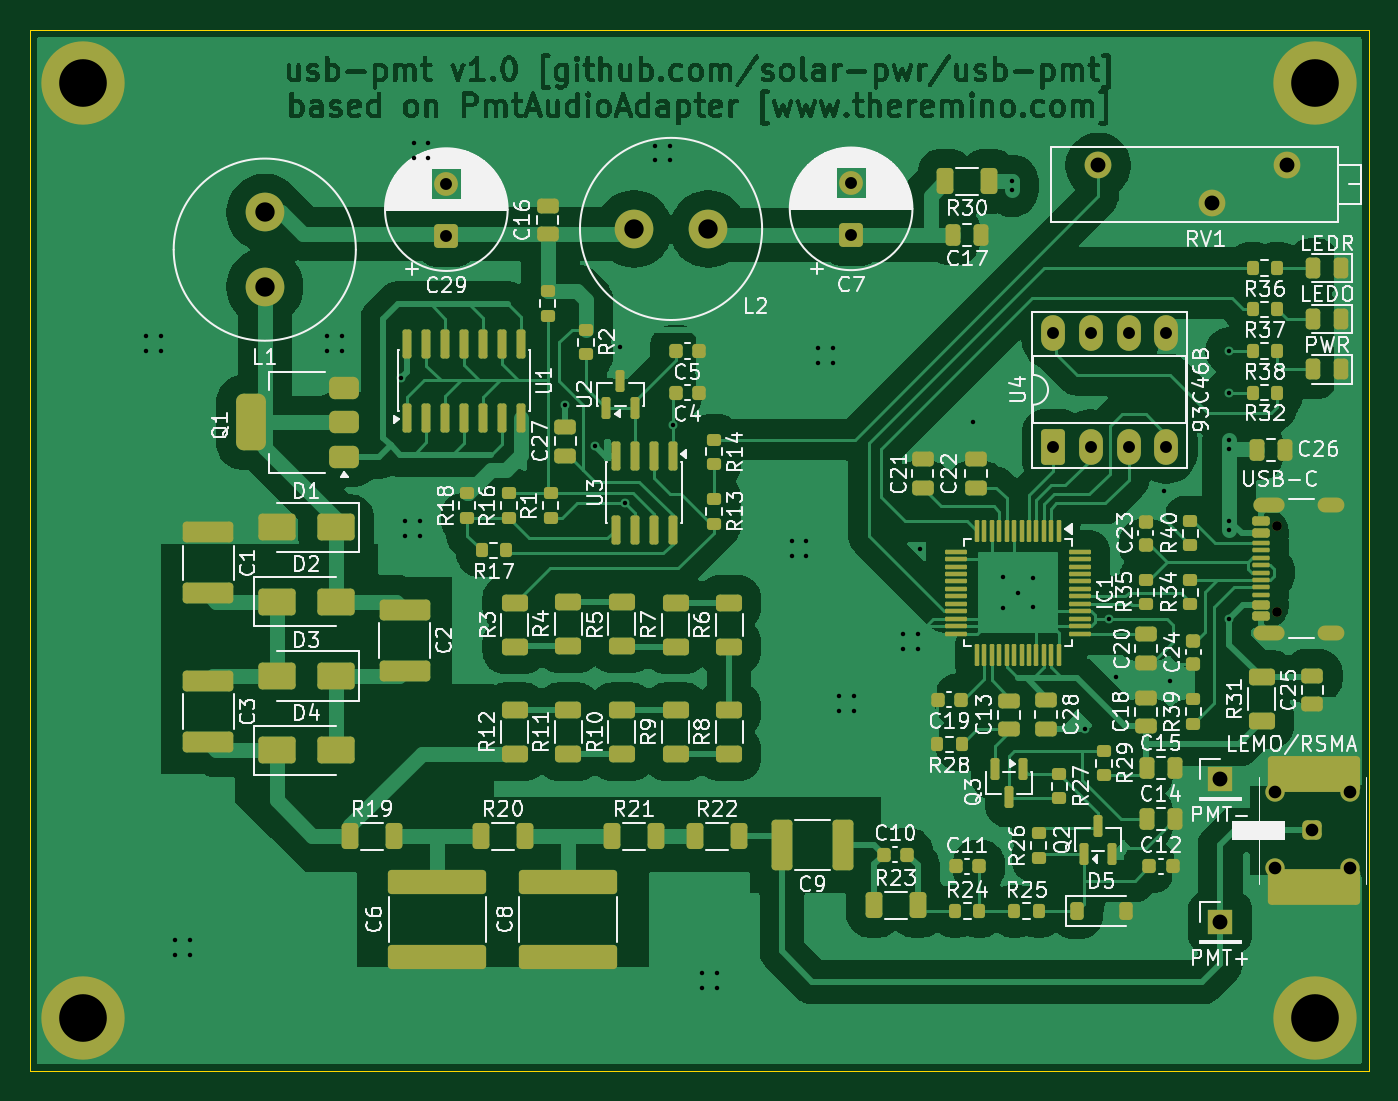
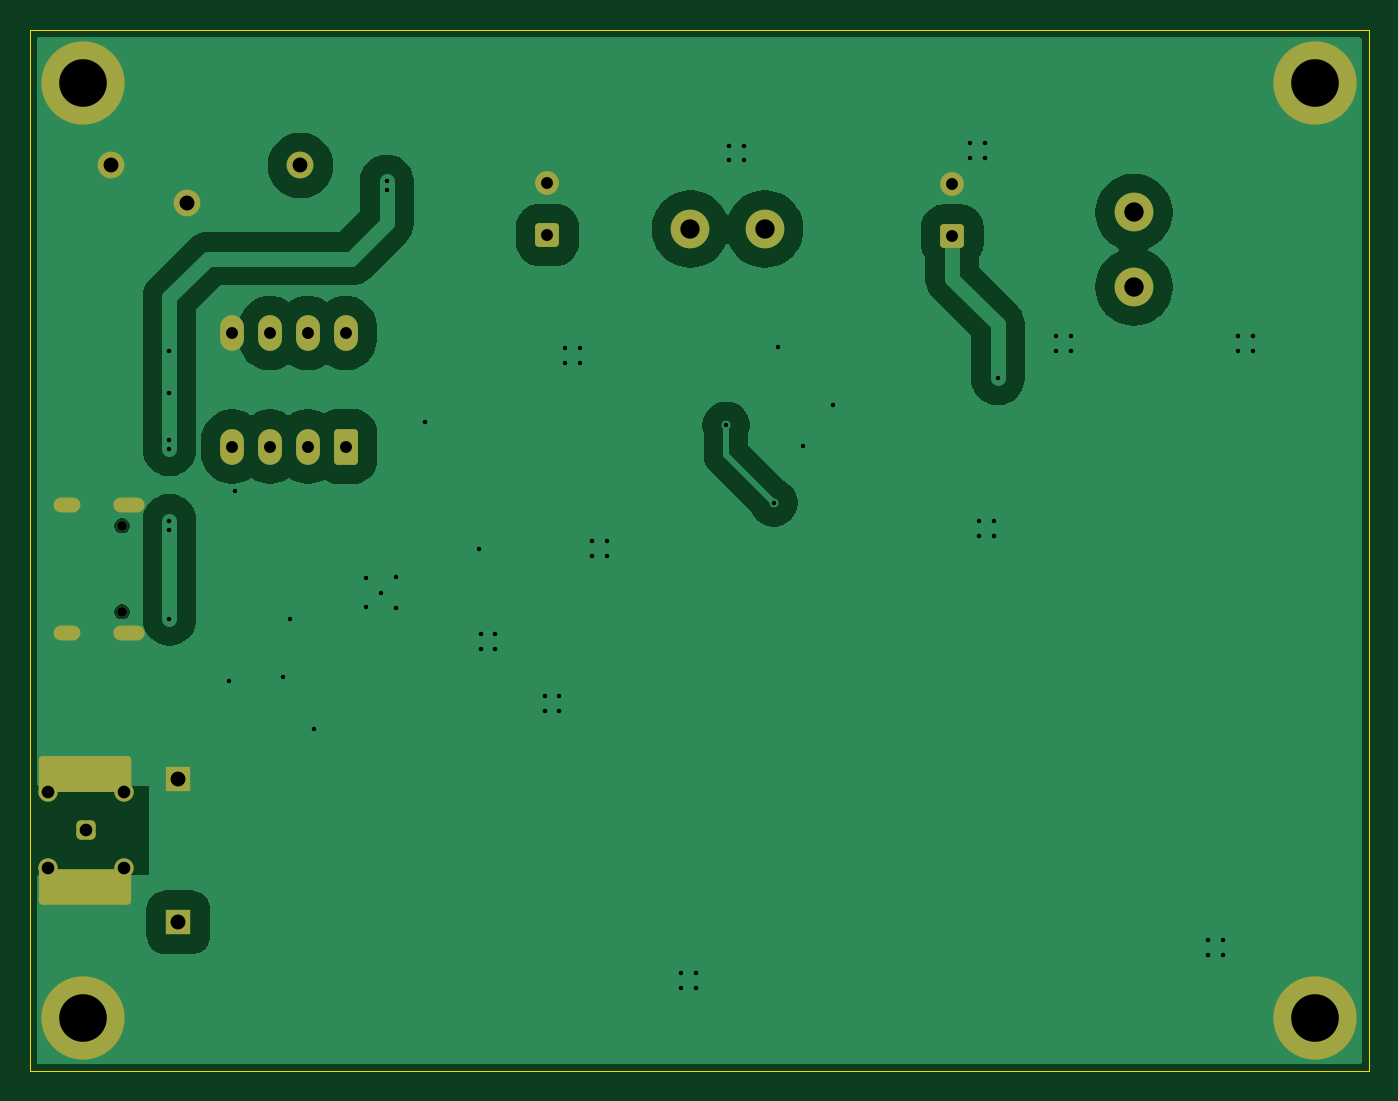
Circuit board: 11 layer files. Board 90.0 x 70.0 mm.
- bottom_copper: usb-pmt-B_Cu.gbr (44675 bytes)
- bottom_mask: usb-pmt-B_Mask.gbr (3188 bytes)
- paste: usb-pmt-B_Paste.gbr (466 bytes)
- bottom_silk: usb-pmt-B_Silkscreen.gbr (467 bytes)
- outline: usb-pmt-Edge_Cuts.gbr (626 bytes)
- top_copper: usb-pmt-F_Cu.gbr (559013 bytes)
- top_mask: usb-pmt-F_Mask.gbr (14902 bytes)
- paste: usb-pmt-F_Paste.gbr (12936 bytes)
- top_silk: usb-pmt-F_Silkscreen.gbr (176137 bytes)
- drill: usb-pmt-NPTH.drl (379 bytes)
- drill: usb-pmt-PTH.drl (2325 bytes)

=== bottom_copper: usb-pmt-B_Cu.gbr (44675 bytes, source omitted) ===
=== bottom_mask: usb-pmt-B_Mask.gbr (3188 bytes, source withheld) ===
=== paste: usb-pmt-B_Paste.gbr ===
%TF.GenerationSoftware,KiCad,Pcbnew,10.0.7*%
%TF.CreationDate,2026-10-22T09:01:59+02:00*%
%TF.ProjectId,usbpmt,75736270-6d74-42e6-9b69-6361645f7063,rev?*%
%TF.SameCoordinates,Original*%
%TF.FileFunction,Paste,Bot*%
%TF.FilePolarity,Positive*%
%FSLAX46Y46*%
G04 Gerber Fmt 4.6, Leading zero omitted, Abs format (unit mm)*
G04 Created by KiCad (PCBNEW 10.0.7) date 2026-10-22 09:01:59*
%MOMM*%
%LPD*%
G01*
G04 APERTURE LIST*
G04 APERTURE END LIST*
M02*

=== bottom_silk: usb-pmt-B_Silkscreen.gbr ===
%TF.GenerationSoftware,KiCad,Pcbnew,10.0.7*%
%TF.CreationDate,2026-10-22T09:01:59+02:00*%
%TF.ProjectId,usbpmt,75736270-6d74-42e6-9b69-6361645f7063,rev?*%
%TF.SameCoordinates,Original*%
%TF.FileFunction,Legend,Bot*%
%TF.FilePolarity,Positive*%
%FSLAX46Y46*%
G04 Gerber Fmt 4.6, Leading zero omitted, Abs format (unit mm)*
G04 Created by KiCad (PCBNEW 10.0.7) date 2026-10-22 09:01:59*
%MOMM*%
%LPD*%
G01*
G04 APERTURE LIST*
G04 APERTURE END LIST*
M02*

=== outline: usb-pmt-Edge_Cuts.gbr ===
%TF.GenerationSoftware,KiCad,Pcbnew,10.0.7*%
%TF.CreationDate,2026-10-22T09:01:59+02:00*%
%TF.ProjectId,usbpmt,75736270-6d74-42e6-9b69-6361645f7063,rev?*%
%TF.SameCoordinates,Original*%
%TF.FileFunction,Profile,NP*%
%FSLAX46Y46*%
G04 Gerber Fmt 4.6, Leading zero omitted, Abs format (unit mm)*
G04 Created by KiCad (PCBNEW 10.0.7) date 2026-10-22 09:01:59*
%MOMM*%
%LPD*%
G01*
G04 APERTURE LIST*
%TA.AperFunction,Profile*%
%ADD10C,0.050000*%
%TD*%
G04 APERTURE END LIST*
D10*
X20000000Y-20000000D02*
X110000000Y-20000000D01*
X110000000Y-90000000D01*
X20000000Y-90000000D01*
X20000000Y-20000000D01*
M02*

=== top_copper: usb-pmt-F_Cu.gbr (559013 bytes, source omitted) ===
=== top_mask: usb-pmt-F_Mask.gbr (14902 bytes, source omitted) ===
=== paste: usb-pmt-F_Paste.gbr (12936 bytes, source omitted) ===
=== top_silk: usb-pmt-F_Silkscreen.gbr (176137 bytes, source omitted) ===
=== drill: usb-pmt-NPTH.drl ===
M48
; DRILL file KiCad 10.0.7 date 2026-10-22T09:02:03
; FORMAT={-:-/ absolute / metric / decimal}
; #@! TF.CreationDate,2026-10-22T09:02:03+02:00
; #@! TF.GenerationSoftware,Kicad,Pcbnew,10.0.7
; #@! TF.FileFunction,NonPlated,1,2,NPTH
FMAT,2
METRIC
; #@! TA.AperFunction,NonPlated,NPTH,ComponentDrill
T1C0.650
%
G90
G05
T1
X103.795Y-53.349
X103.795Y-59.129
M30

=== drill: usb-pmt-PTH.drl ===
M48
; DRILL file KiCad 10.0.7 date 2026-10-22T09:02:03
; FORMAT={-:-/ absolute / metric / decimal}
; #@! TF.CreationDate,2026-10-22T09:02:03+02:00
; #@! TF.GenerationSoftware,Kicad,Pcbnew,10.0.7
; #@! TF.FileFunction,Plated,1,2,PTH
FMAT,2
METRIC
; #@! TA.AperFunction,Plated,PTH,ViaDrill
T1C0.300
; #@! TA.AperFunction,Plated,PTH,ComponentDrill
T2C0.600
; #@! TA.AperFunction,Plated,PTH,ComponentDrill
T3C0.800
; #@! TA.AperFunction,Plated,PTH,ComponentDrill
T4C0.850
; #@! TA.AperFunction,Plated,PTH,ComponentDrill
T5C1.000
; #@! TA.AperFunction,Plated,PTH,ComponentDrill
T6C1.300
; #@! TA.AperFunction,Plated,PTH,ComponentDrill
T7C3.200
%
G90
G05
T1
X27.8Y-40.6
X27.8Y-41.6
X28.8Y-40.6
X28.8Y-41.6
X29.8Y-81.2
X29.8Y-82.2
X30.8Y-81.2
X30.8Y-82.2
X40.0Y-40.6
X40.0Y-41.6
X41.0Y-40.6
X41.0Y-41.6
X44.94Y-43.431
X45.2Y-53.0
X45.2Y-54.0
X45.8Y-27.6
X45.8Y-28.6
X46.2Y-53.0
X46.2Y-54.0
X46.8Y-27.6
X46.8Y-28.6
X56.0Y-45.2
X58.0Y-48.0
X59.695Y-41.305
X60.0Y-51.8
X62.0Y-27.8
X62.0Y-28.8
X63.0Y-27.8
X63.0Y-28.8
X63.2Y-46.6
X65.2Y-83.4
X65.2Y-84.4
X66.2Y-83.4
X66.2Y-84.4
X71.2Y-54.4
X71.2Y-55.4
X72.2Y-54.4
X72.2Y-55.4
X73.0Y-41.4
X73.0Y-42.4
X74.0Y-41.4
X74.0Y-42.4
X74.4Y-64.8
X74.4Y-65.8
X75.4Y-64.8
X75.4Y-65.8
X78.7Y-60.6
X78.7Y-61.6
X79.7Y-60.6
X79.7Y-61.6
X79.8Y-54.9
X83.4Y-46.4
X85.4Y-56.8
X85.4Y-58.839
X86.0Y-30.2
X86.0Y-30.8
X86.4Y-57.839
X87.4Y-56.839
X87.4Y-58.8
X90.9Y-67.0
X92.5Y-59.639
X93.0Y-63.5
X96.2Y-51.0
X96.6Y-63.8
X100.6Y-41.6
X100.6Y-44.4
X100.6Y-47.6
X100.6Y-48.2
X100.6Y-53.0
X100.6Y-53.6
X100.6Y-59.6
T3
X48.0Y-30.353
X48.0Y-33.853
X75.2Y-30.3
X75.2Y-33.8
X88.765Y-40.4
X88.765Y-48.02
X91.305Y-40.4
X91.305Y-48.02
X93.845Y-40.4
X93.845Y-48.02
X96.385Y-40.4
X96.385Y-48.02
T4
X103.66Y-71.26
X103.66Y-76.34
X106.2Y-73.8
X108.74Y-71.26
X108.74Y-76.34
T5
X91.8Y-29.136
X99.42Y-31.676
X100.0Y-70.378
X100.0Y-80.0
X104.5Y-29.136
T6
X35.8Y-32.292
X35.8Y-37.292
X60.6Y-33.4
X65.6Y-33.4
T7
X23.6Y-23.6
X23.6Y-86.4
X106.4Y-23.6
X106.4Y-86.4
T2
G00X102.745Y-51.919
M15
G01X103.845Y-51.919
M16
G05
G00X102.745Y-60.559
M15
G01X103.845Y-60.559
M16
G05
G00X107.075Y-51.919
M15
G01X107.875Y-51.919
M16
G05
G00X107.075Y-60.559
M15
G01X107.875Y-60.559
M16
G05
M30
